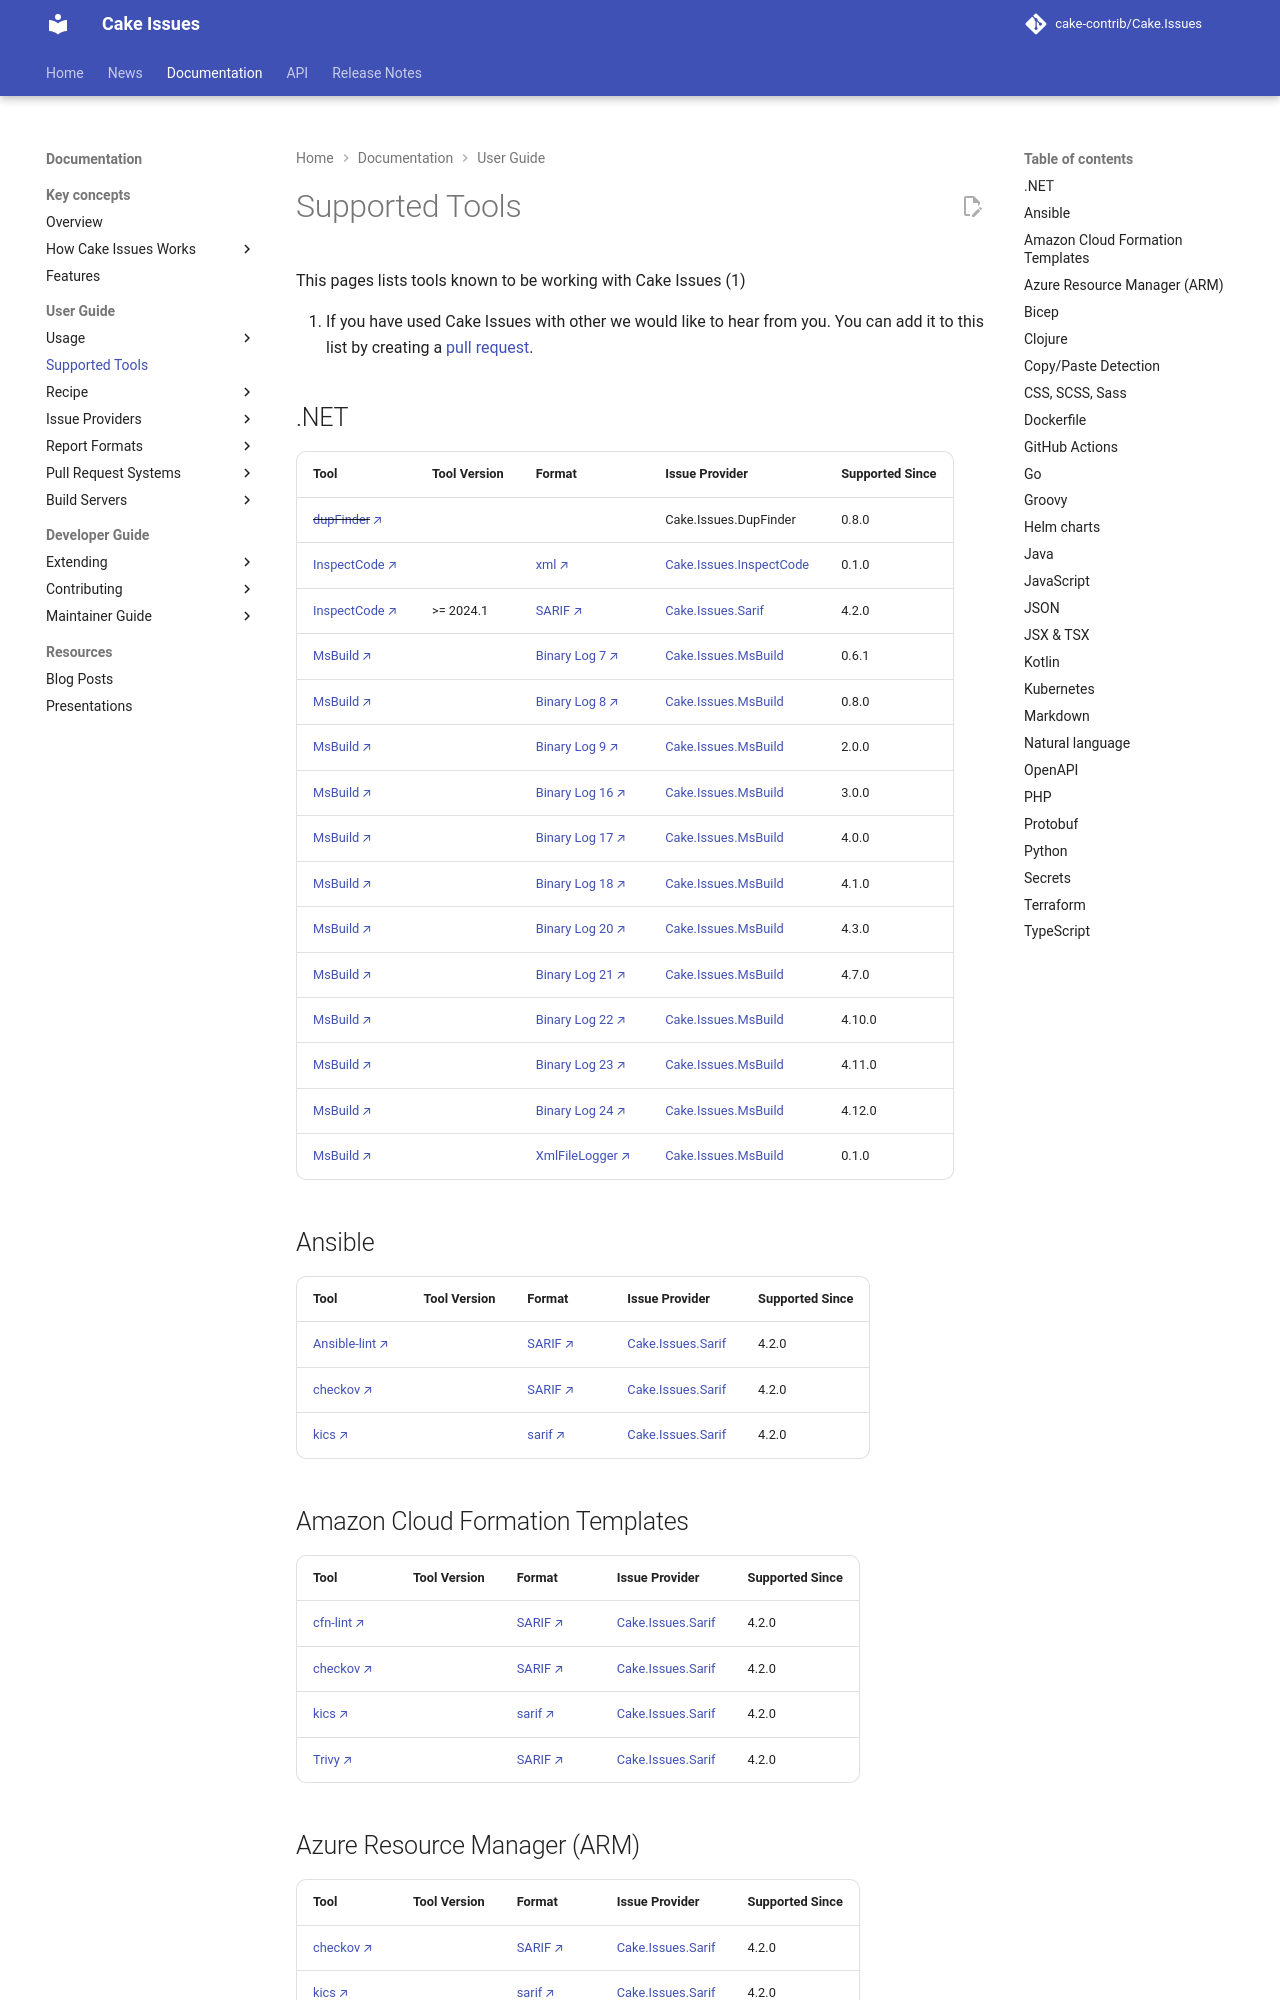

repository: cake-contrib/Cake.Issues · page: 6.0.0-beta.1/documentation/supported-tools/index.html · generator: mkdocs

---
title: Supported Tools
description: List of tools know to be supported by Cake.Issues.
---

This pages lists tools known to be working with Cake Issues (1)
{ .annotate }

1.  If you have used Cake Issues with other we would like to hear from you.
    You can add it to this list by creating a pull request [here](https://github.com/cake-contrib/Cake.Issues/tree/develop/docs/docs/documentation/assets/tables/supported-tools.csv){target='_blank'}.

## .NET

{{ read_csv('assets/tables/supported-tools-dotnet.csv',keep_default_na=False) }}

## Ansible

{{ read_csv('assets/tables/supported-tools-ansible.csv',keep_default_na=False) }}
